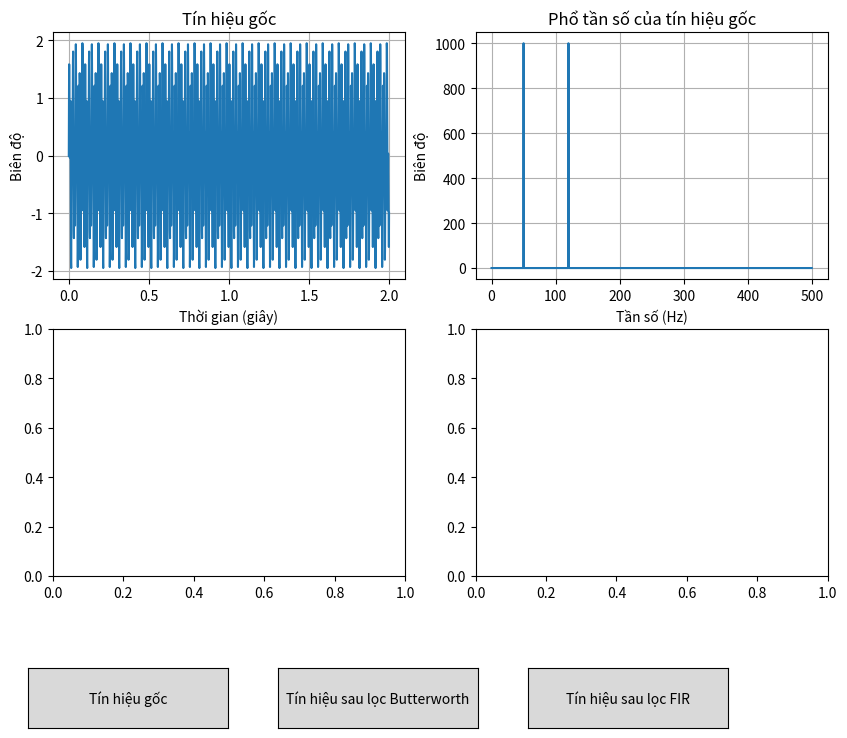

Here is the Python script that generated this plot:
import numpy as np
import matplotlib.pyplot as plt
from scipy.signal import butter, lfilter, firwin
from matplotlib.widgets import Button


# Tạo tín hiệu mẫu với nhiều tần số
def generate_signal(fs, duration, freqs):
    t = np.arange(0, duration, 1/fs)
    signal = np.zeros_like(t)
    for f in freqs:
        signal += np.sin(2 * np.pi * f * t)
    return t, signal


# Biến đổi Fourier nhanh (FFT)
def perform_fft(signal, fs):
    N = len(signal)
    fft_result = np.fft.fft(signal)
    fft_freqs = np.fft.fftfreq(N, 1/fs)
    return fft_freqs[:N//2], np.abs(fft_result[:N//2])


# Thiết kế bộ lọc Butterworth thông thấp
def butter_lowpass(cutoff, fs, order=5):
    nyq = 0.5 * fs
    normal_cutoff = cutoff / nyq
    b, a = butter(order, normal_cutoff, btype='low', analog=False)
    return b, a


# Áp dụng bộ lọc Butterworth
def apply_butterworth_filter(signal, cutoff, fs, order=5):
    b, a = butter_lowpass(cutoff, fs, order)
    return lfilter(b, a, signal)


# Thiết kế bộ lọc FIR
def apply_fir_filter(signal, cutoff, fs, numtaps=101):
    nyq = 0.5 * fs
    fir_coeff = firwin(numtaps, cutoff/nyq)
    return lfilter(fir_coeff, 1.0, signal)


# Lớp để quản lý các biểu đồ
class PlotManager:
    def __init__(self, fs, duration, freqs):
        self.fs = fs
        self.duration = duration
        self.freqs = freqs
        self.fig, self.ax = plt.subplots(2, 2, figsize=(10, 8))
        plt.subplots_adjust(bottom=0.2)

        # Tạo tín hiệu và FFT
        self.t, self.signal = generate_signal(fs, duration, freqs)
        self.cutoff = 100
        self.filtered_signal_butter = apply_butterworth_filter(self.signal, self.cutoff, fs)
        self.filtered_signal_fir = apply_fir_filter(self.signal, self.cutoff, fs)

        self.buttons = [None] * 3
        self.current_plot = 0

        # Tạo nút điều khiển
        self.create_buttons()
        self.plot_all()

    def create_buttons(self):
        # Tạo nút để chuyển đổi giữa các biểu đồ
        ax_button = plt.axes([0.1, 0.01, 0.2, 0.075])
        self.buttons[0] = Button(ax_button, 'Tín hiệu gốc')
        self.buttons[0].on_clicked(lambda event: self.update_plot(0))

        ax_button = plt.axes([0.35, 0.01, 0.2, 0.075])
        self.buttons[1] = Button(ax_button, 'Tín hiệu sau lọc Butterworth')
        self.buttons[1].on_clicked(lambda event: self.update_plot(1))

        ax_button = plt.axes([0.6, 0.01, 0.2, 0.075])
        self.buttons[2] = Button(ax_button, 'Tín hiệu sau lọc FIR')
        self.buttons[2].on_clicked(lambda event: self.update_plot(2))

    def update_plot(self, index):
        self.current_plot = index
        self.plot_all()

    def plot_all(self):
        for ax in self.ax.flat:
            ax.clear()

        if self.current_plot == 0:
            # Tín hiệu gốc
            self.ax[0, 0].plot(self.t, self.signal)
            self.ax[0, 0].set_title("Tín hiệu gốc")
            self.ax[0, 0].set_xlabel('Thời gian (giây)')
            self.ax[0, 0].set_ylabel('Biên độ')
            self.ax[0, 0].grid()

            # FFT của tín hiệu gốc
            fft_freqs, fft_result = perform_fft(self.signal, self.fs)
            self.ax[0, 1].plot(fft_freqs, fft_result)
            self.ax[0, 1].set_title("Phổ tần số của tín hiệu gốc")
            self.ax[0, 1].set_xlabel('Tần số (Hz)')
            self.ax[0, 1].set_ylabel('Biên độ')
            self.ax[0, 1].grid()

        elif self.current_plot == 1:
            # Tín hiệu sau lọc Butterworth
            self.ax[0, 0].plot(self.t, self.filtered_signal_butter)
            self.ax[0, 0].set_title(f"Tín hiệu sau khi lọc Butterworth (cutoff={self.cutoff} Hz)")
            self.ax[0, 0].set_xlabel('Thời gian (giây)')
            self.ax[0, 0].set_ylabel('Biên độ')
            self.ax[0, 0].grid()

            # FFT của tín hiệu sau lọc Butterworth
            fft_freqs_butter, fft_result_butter = perform_fft(self.filtered_signal_butter, self.fs)
            self.ax[0, 1].plot(fft_freqs_butter, fft_result_butter)
            self.ax[0, 1].set_title("Phổ tần số sau khi lọc Butterworth")
            self.ax[0, 1].set_xlabel('Tần số (Hz)')
            self.ax[0, 1].set_ylabel('Biên độ')
            self.ax[0, 1].grid()

        elif self.current_plot == 2:
            # Tín hiệu sau lọc FIR
            self.ax[0, 0].plot(self.t, self.filtered_signal_fir)
            self.ax[0, 0].set_title(f"Tín hiệu sau khi lọc FIR (cutoff={self.cutoff} Hz)")
            self.ax[0, 0].set_xlabel('Thời gian (giây)')
            self.ax[0, 0].set_ylabel('Biên độ')
            self.ax[0, 0].grid()

            # FFT của tín hiệu sau lọc FIR
            fft_freqs_fir, fft_result_fir = perform_fft(self.filtered_signal_fir, self.fs)
            self.ax[0, 1].plot(fft_freqs_fir, fft_result_fir)
            self.ax[0, 1].set_title("Phổ tần số sau khi lọc FIR")
            self.ax[0, 1].set_xlabel('Tần số (Hz)')
            self.ax[0, 1].set_ylabel('Biên độ')
            self.ax[0, 1].grid()

        plt.draw()


# Chương trình chính
if __name__ == "__main__":
    # Tạo tín hiệu
    fs = 1000  # Tần số lấy mẫu
    duration = 2.0  # Thời gian tín hiệu (giây)
    freqs = [50, 120]  # Tần số của các tín hiệu thành phần

    plot_manager = PlotManager(fs, duration, freqs)
    plt.show()
